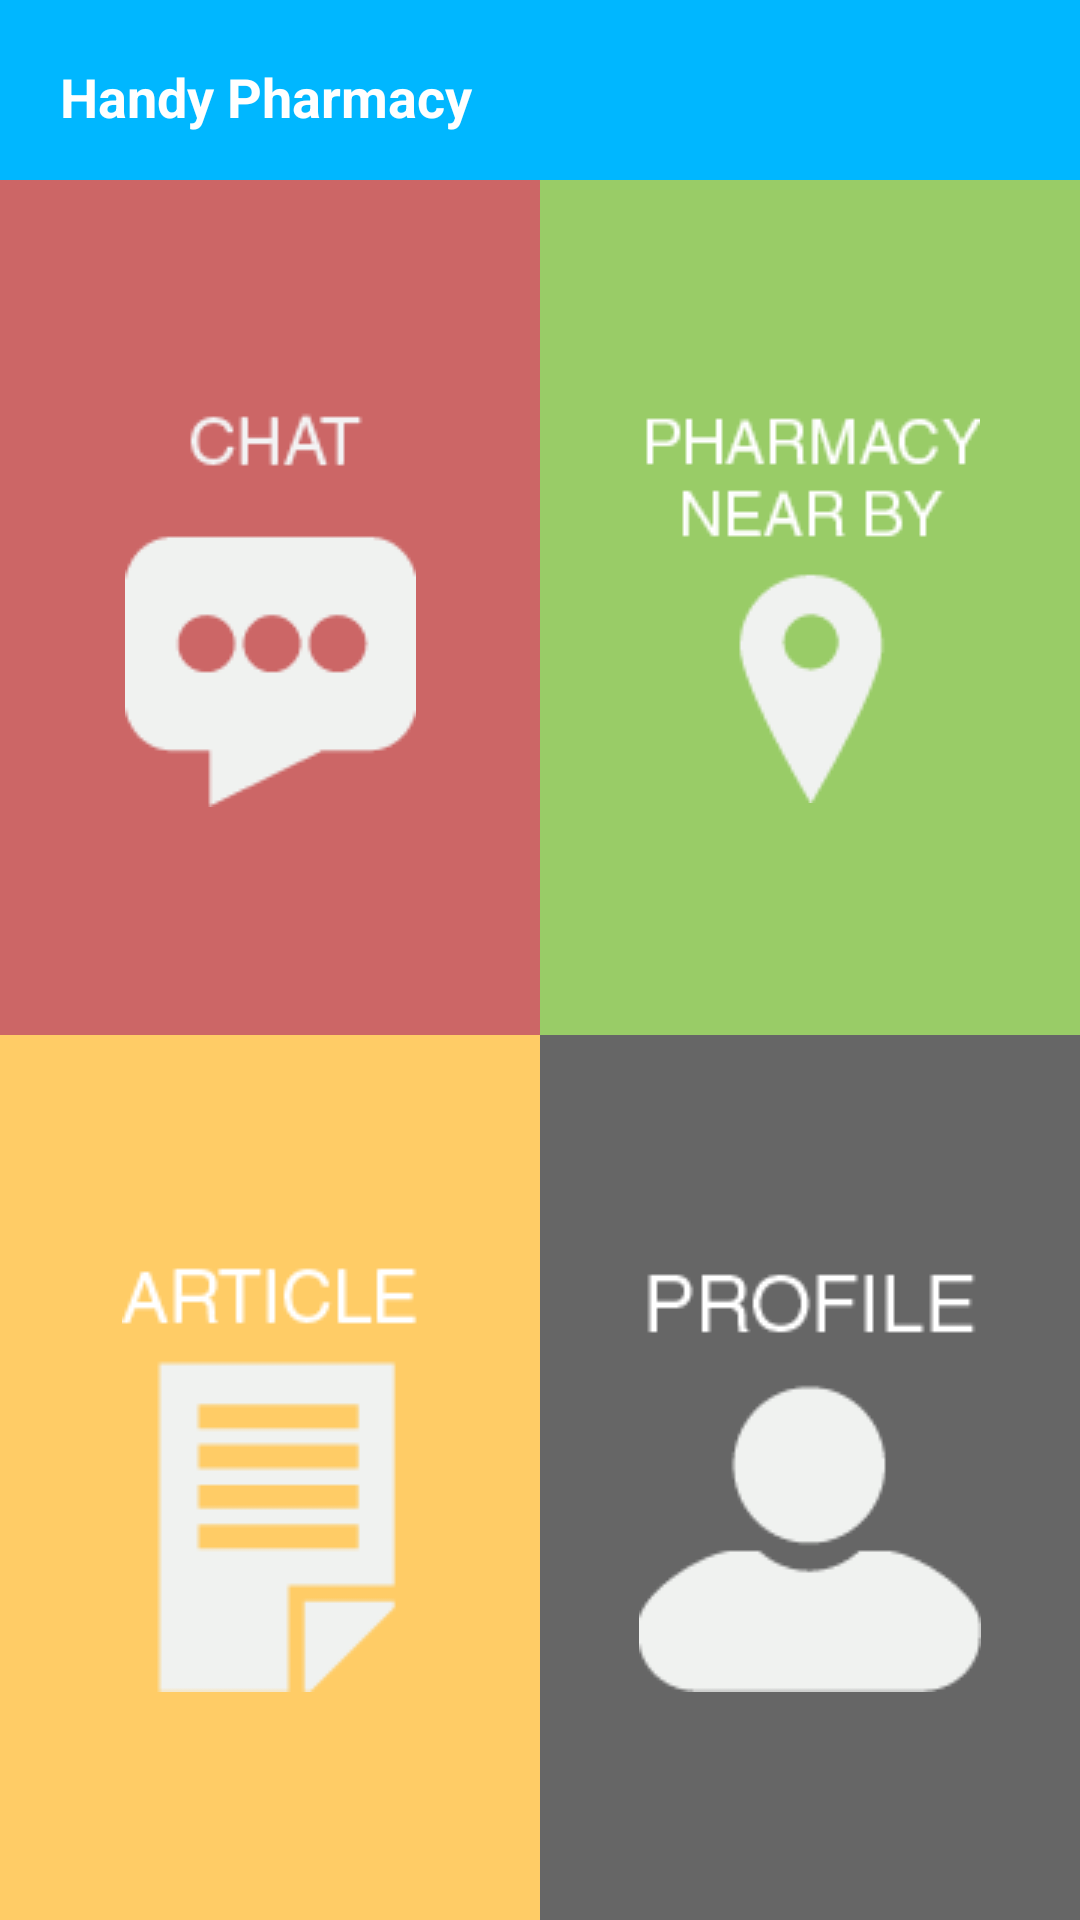

Android layout source for this screen:
<!-- AndroidManifest.xml: application theme AppTheme -->
<!-- res/layout/home.xml -->
<?xml version="1.0" encoding="utf-8"?>
<LinearLayout xmlns:android="http://schemas.android.com/apk/res/android"
    android:layout_width="match_parent"
    android:layout_height="match_parent"
    android:background="#ffffff"
    android:orientation="vertical">

    <TextView
        android:layout_width="match_parent"
        android:layout_height="60dp"
        android:layout_gravity="center"
        android:drawablePadding="30dp"
        android:background="@color/blue"
        android:paddingLeft="20dp"
        android:paddingTop="20dp"
        android:text="Handy Pharmacy"
        android:textColor="#fff"
        android:textSize="18dp"
        android:textStyle="bold"

        />

    <LinearLayout
        android:layout_width="match_parent"
        android:layout_height="wrap_content"
        android:layout_weight="1"
        android:gravity="center"
        android:orientation="horizontal">

        <ImageButton
            android:id="@+id/chatbtn"
            android:layout_width="match_parent"
            android:layout_height="match_parent"
            android:layout_weight="1"
            android:background="#cc6666"
            android:src="@drawable/chat"
            android:textColor="#fff" />

        <ImageButton
            android:id="@+id/mapbtn"
            android:layout_width="match_parent"
            android:layout_height="match_parent"
            android:layout_toRightOf="@+id/chatbtn"
            android:layout_weight="1"
            android:background="#99cc67"
            android:src="@drawable/nearby"
            android:textColor="#fff"
            android:textSize="16dp" />


    </LinearLayout>

    <LinearLayout
        android:layout_width="match_parent"
        android:layout_height="wrap_content"
        android:gravity="center"
        android:orientation="horizontal"
        android:layout_weight="1"

        >

        <ImageButton
            android:id="@+id/articlebtn"
            android:layout_width="match_parent"
            android:layout_height="match_parent"
            android:layout_weight="1"
            android:background="#ffcc66"
            android:src="@drawable/article"
            android:textColor="#fff" />

        <ImageButton
            android:id="@+id/profilebtn"
            android:layout_width="match_parent"
            android:layout_height="match_parent"
            android:layout_toRightOf="@+id/profilebtn"
            android:layout_weight="1"
            android:background="#666666"
            android:src="@drawable/profile"
            android:textColor="#fff"
            android:textSize="16dp" />
    </LinearLayout>


</LinearLayout>
<!-- resources referenced by this layout -->
<resources>
  <color name="blue">#00b7ff</color>
  <!-- drawable article: png bitmap (drawable, 2179 bytes) -->
  <!-- drawable chat: png bitmap (drawable, 2750 bytes) -->
  <!-- drawable nearby: png bitmap (drawable, 3588 bytes) -->
  <!-- drawable profile: png bitmap (drawable, 3169 bytes) -->
  <style name="AppTheme" parent="Theme.AppCompat.Light.DarkActionBar">
          
          <item name="colorPrimary">@color/blue</item>
          <item name="colorAccent">@color/blue</item>
      </style>
</resources>
